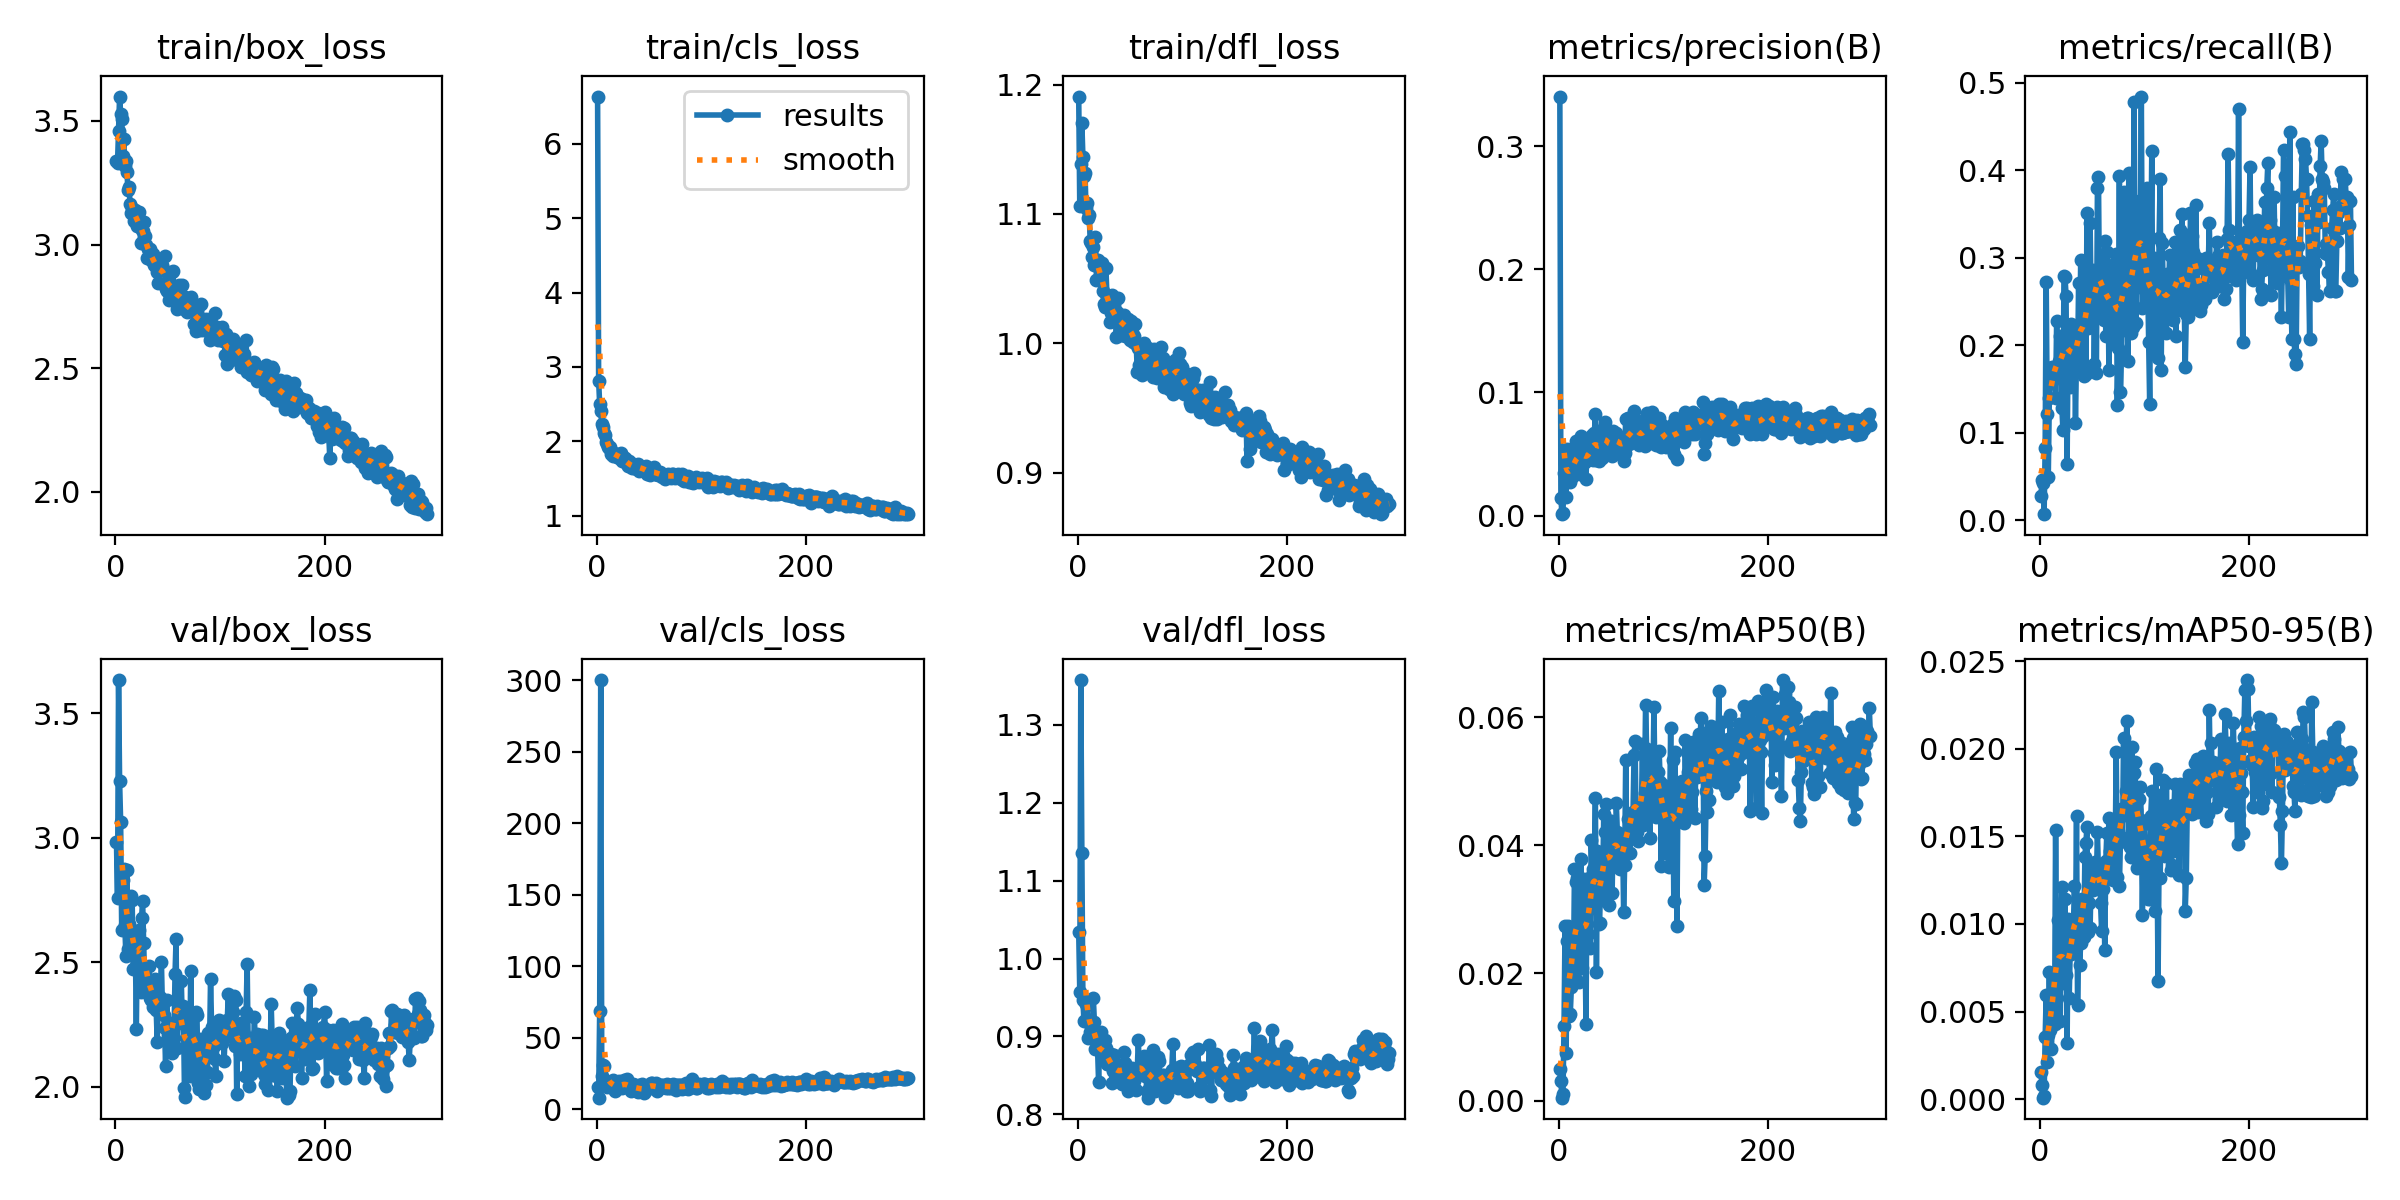

The table this chart was drawn from, first rows:
epoch, time, train/box_loss, train/cls_loss, train/dfl_loss, metrics/precision(B), metrics/recall(B), metrics/mAP50(B), metrics/mAP50-95(B), val/box_loss, val/cls_loss, val/dfl_loss, lr/pg0, lr/pg1, lr/pg2
1, 12.12, 3.338, 6.636, 1.191, 0.3405, 0.02837, 0.00505, 0.00155, 2.982, 15.77, 1.034, 0.003294, 0.003294, 0.003294
2, 24.58, 3.329, 2.815, 1.106, 0.01451, 0.04621, 0.00315, 0.00083, 2.759, 7.959, 0.9576, 0.006614, 0.006614, 0.006614
3, 36.39, 3.461, 2.496, 1.139, 0.00109, 0.04301, 0.0005, 9e-05, 3.633, 68.47, 1.358, 0.009921, 0.009921, 0.009921
4, 48.07, 3.599, 2.413, 1.17, 0.00235, 0.00709, 0.00114, 0.0002, 3.226, 300.1, 1.136, 0.009941, 0.009941, 0.009941
5, 60.34, 3.529, 2.239, 1.144, 0.03475, 0.08213, 0.01174, 0.00354, 3.063, 22.81, 0.9472, 0.009921, 0.009921, 0.009921
6, 72.43, 3.509, 2.196, 1.13, 0.04238, 0.2718, 0.02736, 0.00593, 2.63, 30.55, 0.9195, 0.009901, 0.009901, 0.009901
7, 84.92, 3.359, 2.116, 1.131, 0.01542, 0.121, 0.00743, 0.00211, 2.833, 29.84, 0.9442, 0.009881, 0.009881, 0.009881
8, 97.23, 3.428, 2.089, 1.105, 0.05371, 0.0501, 0.02496, 0.00367, 2.874, 19.6, 0.9422, 0.009861, 0.009861, 0.009861
9, 108.9, 3.319, 1.996, 1.108, 0.04729, 0.1396, 0.02737, 0.00727, 2.649, 17.52, 0.9403, 0.009842, 0.009842, 0.009842
10, 121.1, 3.339, 1.959, 1.097, 0.03149, 0.1746, 0.01324, 0.00393, 2.526, 15.68, 0.898, 0.009822, 0.009822, 0.009822
11, 132.7, 3.293, 1.919, 1.099, 0.02722, 0.1567, 0.01363, 0.00285, 2.873, 18.87, 0.9178, 0.009802, 0.009802, 0.009802
12, 144.8, 3.221, 1.915, 1.079, 0.03124, 0.175, 0.01786, 0.00474, 2.554, 19.06, 0.9062, 0.009782, 0.009782, 0.009782
13, 156.4, 3.235, 1.925, 1.078, 0.03113, 0.1703, 0.02181, 0.00463, 2.655, 17.73, 0.9049, 0.009762, 0.009762, 0.009762
14, 168, 3.165, 1.83, 1.066, 0.03848, 0.1748, 0.01932, 0.00431, 2.586, 19.17, 0.8987, 0.009743, 0.009743, 0.009743
15, 179.6, 3.126, 1.83, 1.074, 0.04804, 0.1396, 0.03625, 0.01538, 2.765, 19.24, 0.9491, 0.009723, 0.009723, 0.009723
16, 191.7, 3.148, 1.803, 1.06, 0.0608, 0.2281, 0.03424, 0.00688, 2.751, 20.11, 0.9183, 0.009703, 0.009703, 0.009703
17, 203.6, 3.135, 1.843, 1.082, 0.05473, 0.1643, 0.03492, 0.01022, 2.472, 13.93, 0.8839, 0.009683, 0.009683, 0.009683
18, 215.3, 3.096, 1.817, 1.049, 0.0395, 0.1817, 0.02204, 0.00738, 2.529, 12.84, 0.9062, 0.009663, 0.009663, 0.009663
19, 227.2, 3.141, 1.826, 1.064, 0.03921, 0.2102, 0.01866, 0.00447, 2.586, 14.7, 0.885, 0.009644, 0.009644, 0.009644
20, 239.3, 3.099, 1.795, 1.05, 0.03413, 0.1855, 0.02319, 0.00801, 2.231, 14.51, 0.8418, 0.009624, 0.009624, 0.009624
21, 251.1, 3.074, 1.783, 1.06, 0.06479, 0.1286, 0.03776, 0.01213, 2.623, 19.87, 0.8834, 0.009604, 0.009604, 0.009604
22, 262.7, 3.117, 1.806, 1.059, 0.06012, 0.1034, 0.02079, 0.00661, 2.609, 16.43, 0.9057, 0.009584, 0.009584, 0.009584
23, 274.2, 3.134, 1.843, 1.062, 0.05372, 0.2794, 0.03018, 0.00737, 2.63, 15.2, 0.8876, 0.009564, 0.009564, 0.009564
24, 286, 3.005, 1.729, 1.041, 0.0496, 0.2782, 0.03469, 0.0114, 2.38, 14.5, 0.8695, 0.009545, 0.009545, 0.009545
25, 297.9, 3.061, 1.783, 1.031, 0.04347, 0.2567, 0.02633, 0.00709, 2.677, 19.24, 0.8816, 0.009525, 0.009525, 0.009525
26, 309.7, 3.055, 1.75, 1.028, 0.03006, 0.06419, 0.01205, 0.00321, 2.748, 20.24, 0.896, 0.009505, 0.009505, 0.009505
27, 321.3, 3.09, 1.773, 1.058, 0.05539, 0.2139, 0.0344, 0.01031, 2.579, 15.83, 0.8852, 0.009485, 0.009485, 0.009485
28, 333.1, 3.036, 1.745, 1.037, 0.04678, 0.2212, 0.02615, 0.00577, 2.429, 16.42, 0.8651, 0.009465, 0.009465, 0.009465
29, 344.6, 3, 1.696, 1.032, 0.05435, 0.1519, 0.03004, 0.00863, 2.391, 20.86, 0.8652, 0.009446, 0.009446, 0.009446
30, 356.4, 2.948, 1.671, 1.033, 0.04855, 0.2247, 0.02396, 0.00828, 2.437, 15.76, 0.8722, 0.009426, 0.009426, 0.009426
31, 368, 2.981, 1.73, 1.016, 0.04616, 0.1821, 0.04083, 0.01002, 2.426, 15.77, 0.8719, 0.009406, 0.009406, 0.009406
32, 379.8, 2.977, 1.665, 1.023, 0.06542, 0.2212, 0.03535, 0.00978, 2.484, 16.71, 0.8776, 0.009386, 0.009386, 0.009386
33, 391.4, 2.98, 1.712, 1.037, 0.04498, 0.2073, 0.03635, 0.01216, 2.358, 12.95, 0.8398, 0.009366, 0.009366, 0.009366
34, 403, 2.937, 1.644, 1.029, 0.06693, 0.111, 0.03574, 0.00922, 2.349, 13.36, 0.8557, 0.009347, 0.009347, 0.009347
35, 414.7, 2.948, 1.655, 1.019, 0.08261, 0.1904, 0.04744, 0.01619, 2.423, 17.36, 0.8769, 0.009327, 0.009327, 0.009327
36, 427, 2.96, 1.641, 1.022, 0.04551, 0.1746, 0.02014, 0.00536, 2.32, 15.54, 0.8581, 0.009307, 0.009307, 0.009307
37, 438.8, 2.916, 1.636, 1.005, 0.06065, 0.2711, 0.03908, 0.00943, 2.397, 16.49, 0.8488, 0.009287, 0.009287, 0.009287
38, 450.4, 2.945, 1.688, 1.024, 0.04423, 0.1963, 0.02771, 0.00768, 2.434, 15.42, 0.8552, 0.009267, 0.009267, 0.009267
39, 462, 2.916, 1.678, 1.035, 0.05171, 0.2975, 0.02775, 0.00889, 2.31, 12.46, 0.8558, 0.009248, 0.009248, 0.009248
40, 473.7, 2.889, 1.693, 1.007, 0.05595, 0.22, 0.03407, 0.0114, 2.181, 12.18, 0.8517, 0.009228, 0.009228, 0.009228
41, 485.3, 2.843, 1.604, 1.007, 0.04708, 0.175, 0.0315, 0.01067, 2.346, 16.95, 0.863, 0.009208, 0.009208, 0.009208
42, 496.9, 2.898, 1.619, 1.021, 0.06353, 0.1648, 0.03418, 0.00926, 2.306, 13.57, 0.8388, 0.009188, 0.009188, 0.009188
43, 508.6, 2.912, 1.649, 1.017, 0.07203, 0.2535, 0.04486, 0.01382, 2.36, 17.29, 0.8585, 0.009168, 0.009168, 0.009168
44, 520.2, 2.897, 1.627, 1.022, 0.07601, 0.1677, 0.04209, 0.01463, 2.503, 12.72, 0.8802, 0.009149, 0.009149, 0.009149
45, 531.7, 2.918, 1.649, 1.006, 0.07052, 0.351, 0.04642, 0.01552, 2.305, 11.14, 0.8657, 0.009129, 0.009129, 0.009129
46, 543.3, 2.897, 1.638, 1.016, 0.05141, 0.2193, 0.03342, 0.00952, 2.288, 12.67, 0.8529, 0.009109, 0.009109, 0.009109
47, 555, 2.955, 1.663, 1.007, 0.0529, 0.2281, 0.03229, 0.01119, 2.238, 13.35, 0.8525, 0.009089, 0.009089, 0.009089
48, 566.7, 2.822, 1.559, 1.019, 0.05328, 0.34, 0.03059, 0.00975, 2.083, 16.11, 0.8299, 0.009069, 0.009069, 0.009069
49, 578.4, 2.811, 1.577, 1.01, 0.05548, 0.2464, 0.0438, 0.01284, 2.349, 16.6, 0.8411, 0.00905, 0.00905, 0.00905
50, 590.1, 2.857, 1.588, 1.003, 0.06261, 0.255, 0.04382, 0.0129, 2.21, 14.76, 0.8488, 0.00903, 0.00903, 0.00903
51, 602.2, 2.775, 1.542, 1.018, 0.04835, 0.2865, 0.03244, 0.01195, 2.169, 15.93, 0.8435, 0.00901, 0.00901, 0.00901
52, 614, 2.844, 1.599, 1.009, 0.06899, 0.1787, 0.04241, 0.0133, 2.164, 18.16, 0.8593, 0.00899, 0.00899, 0.00899
53, 625.6, 2.795, 1.585, 1.001, 0.05838, 0.2501, 0.04114, 0.01355, 2.257, 18.26, 0.8577, 0.00897, 0.00897, 0.00897
54, 637.3, 2.891, 1.606, 1.006, 0.06292, 0.1679, 0.03669, 0.01237, 2.137, 16.39, 0.8423, 0.008951, 0.008951, 0.008951
55, 649, 2.892, 1.649, 1.015, 0.06707, 0.3794, 0.04667, 0.01525, 2.166, 14.52, 0.8532, 0.008931, 0.008931, 0.008931
56, 660.8, 2.783, 1.555, 0.9995, 0.05925, 0.3925, 0.042, 0.01288, 2.195, 14.88, 0.8319, 0.008911, 0.008911, 0.008911
57, 672.6, 2.785, 1.562, 0.9782, 0.06192, 0.2425, 0.03815, 0.01334, 2.452, 18.05, 0.8571, 0.008891, 0.008891, 0.008891
58, 684.2, 2.788, 1.565, 0.9964, 0.05928, 0.2356, 0.03747, 0.01119, 2.593, 12.58, 0.8952, 0.008871, 0.008871, 0.008871
59, 695.8, 2.738, 1.546, 0.9829, 0.05272, 0.2715, 0.03623, 0.00961, 2.156, 16.04, 0.8611, 0.008852, 0.008852, 0.008852
60, 707.5, 2.807, 1.571, 0.9808, 0.05845, 0.2567, 0.03668, 0.01202, 2.257, 16.12, 0.8516, 0.008832, 0.008832, 0.008832
... 238 more rows
